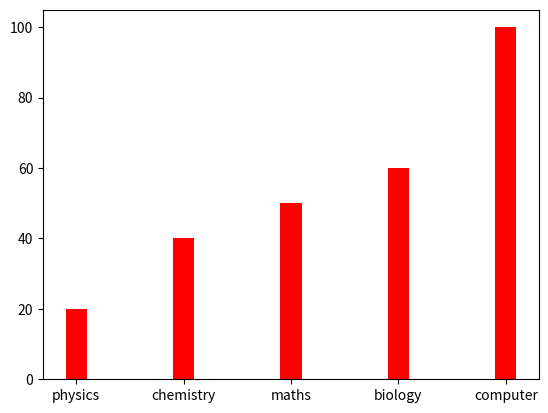

Python code for this plot:
import matplotlib.pyplot as p
import numpy as np
x=np.array(['physics','chemistry','maths','biology','computer'])
y=np.array([20,40,50,60,100])
# p.bar(x,y)  
# p.barh(x,y)
p.bar(x,y, color='red', width=0.2)
p.show()